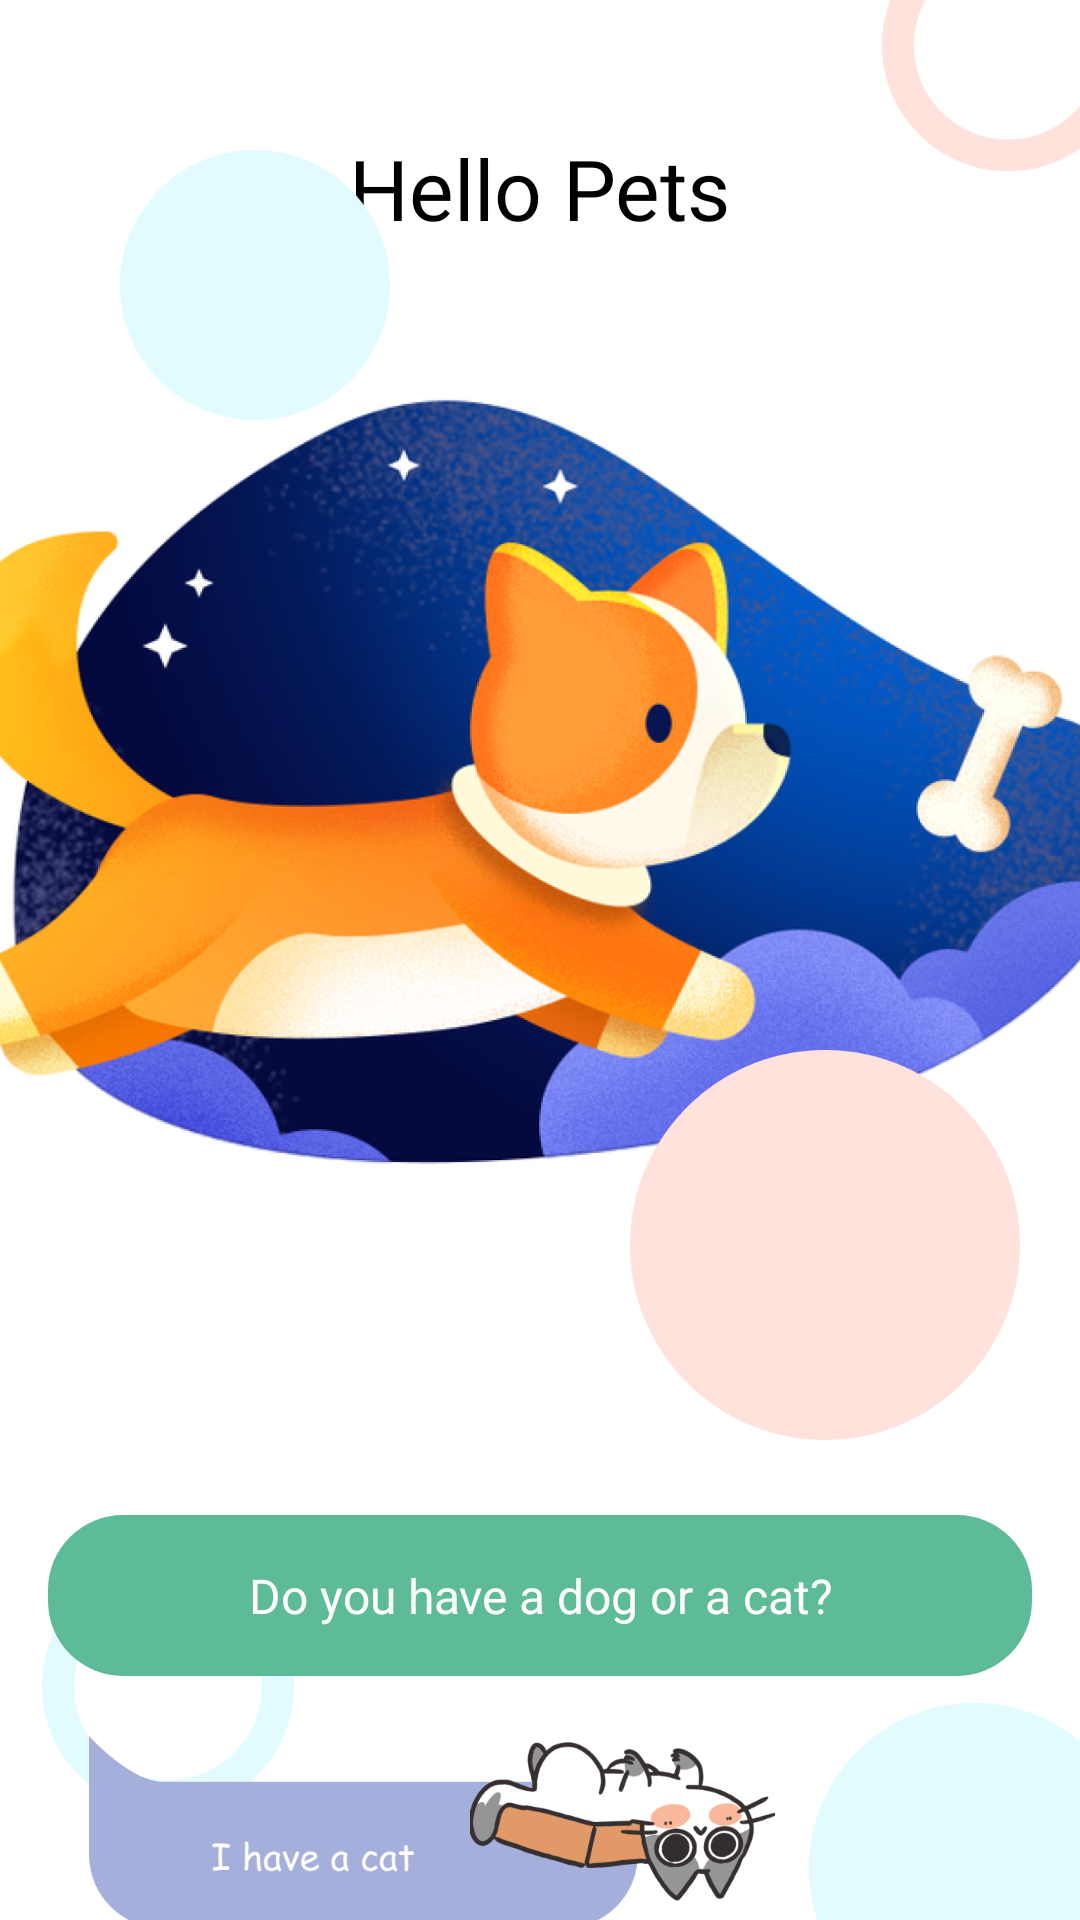

Reconstruct the res/layout file that produces this screen, plus the resources it refers to.
<!-- AndroidManifest.xml: activity theme Theme.App.Starting -->
<!-- res/layout/activity_intro.xml -->
<?xml version="1.0" encoding="utf-8"?>
<androidx.constraintlayout.widget.ConstraintLayout xmlns:android="http://schemas.android.com/apk/res/android"
    xmlns:app="http://schemas.android.com/apk/res-auto"
    xmlns:tools="http://schemas.android.com/tools"
    android:id="@+id/main"
    android:layout_width="match_parent"
    android:layout_height="match_parent"
    android:background="@color/white"
    android:fitsSystemWindows="true"
    tools:context=".presentation.UI.Activity.IntroActivity">


    <ImageView
        android:id="@+id/img_intro"
        android:layout_width="426dp"
        android:layout_height="382dp"
        android:layout_marginTop="70dp"
        android:src="@drawable/img_intro"
        app:layout_constraintEnd_toEndOf="parent"
        app:layout_constraintStart_toStartOf="parent"
        app:layout_constraintTop_toTopOf="parent" />

    <TextView
        android:id="@+id/textView"
        android:layout_width="wrap_content"
        android:layout_height="wrap_content"
        android:layout_marginTop="44dp"
        android:fontFamily="@font/comicsansms"
        android:text="Hello Pets"
        android:textColor="@color/black"
        android:textSize="28sp"
        app:layout_constraintEnd_toEndOf="parent"
        app:layout_constraintStart_toStartOf="parent"
        app:layout_constraintTop_toTopOf="parent" />

    <ImageView
        android:id="@+id/img_intro_circle_red"
        android:layout_width="130dp"
        android:layout_height="130dp"
        android:layout_marginTop="30dp"
        android:layout_marginEnd="20dp"
        android:src="@drawable/img_intro_circle_red"
        app:layout_constraintEnd_toEndOf="parent"
        app:layout_constraintTop_toTopOf="@id/guideline" />

    <ImageView
        android:id="@+id/img_intro_hollow_circle_blue"
        android:layout_width="84dp"
        android:layout_height="84dp"
        android:layout_marginStart="14dp"
        android:layout_marginTop="200dp"
        android:src="@drawable/img_intro_hollow_circle_blue"
        app:layout_constraintStart_toStartOf="parent"
        app:layout_constraintTop_toBottomOf="@id/guideline" />

    <LinearLayout
        android:id="@+id/linearLayout"
        android:layout_width="match_parent"
        android:layout_height="wrap_content"
        android:layout_marginTop="37dp"
        android:orientation="vertical"
        android:padding="16dp"
        app:layout_constraintEnd_toEndOf="parent"
        app:layout_constraintStart_toStartOf="parent"
        app:layout_constraintTop_toBottomOf="@+id/img_intro">

        <RelativeLayout
            android:layout_width="match_parent"
            android:layout_height="wrap_content"
            android:background="@drawable/background_question_intro"
            android:padding="16dp">

            <TextView
                android:layout_width="match_parent"
                android:layout_height="wrap_content"
                android:fontFamily="@font/comicsansms"
                android:gravity="center"
                android:text="Do you have a dog or a cat?"
                android:textColor="@color/white"
                android:textSize="16sp" />
        </RelativeLayout>

        <ImageView
            android:id="@+id/img_have_cat"
            android:layout_width="256dp"
            android:layout_height="64dp"
            android:layout_marginTop="20dp"
            android:src="@drawable/img_intro_have_cat" />

        <ImageView
            android:id="@+id/img_have_dog"
            android:layout_width="205.5dp"
            android:layout_height="71dp"
            android:layout_gravity="end"
            android:layout_marginTop="10dp"
            android:src="@drawable/img_intro_have_dog" />

        <ImageView
            android:id="@+id/img_have_both"
            android:layout_width="231dp"
            android:layout_height="68dp"
            android:layout_marginTop="10dp"
            android:src="@drawable/img_intro_have_both" />

    </LinearLayout>

    <ImageView
        android:id="@+id/img_intro_circle_blue"
        android:layout_width="90dp"
        android:layout_height="90dp"
        android:layout_marginStart="40dp"
        android:layout_marginTop="50dp"
        android:src="@drawable/img_intro_circle_blue"
        app:layout_constraintStart_toStartOf="parent"
        app:layout_constraintTop_toTopOf="parent" />

    <ImageView
        android:id="@+id/img_intro_hollow_circle_red"
        android:layout_width="84dp"
        android:layout_height="84dp"
        android:layout_marginStart="294dp"
        android:layout_marginTop="-18dp"
        android:src="@drawable/img_intro_hollow_circle_red"
        app:layout_constraintStart_toStartOf="parent"
        app:layout_constraintTop_toTopOf="parent" />

    <ImageView
        android:id="@+id/img_intro_circle_blue_bottom"
        android:layout_width="110dp"
        android:layout_height="110dp"
        android:layout_marginBottom="-38dp"
        android:layout_marginEnd="-20dp"
        android:src="@drawable/img_intro_circle_blue"
        app:layout_constraintEnd_toEndOf="parent"
        app:layout_constraintBottom_toBottomOf="parent" />

    <androidx.constraintlayout.widget.Guideline
        android:id="@+id/guideline"
        android:layout_width="wrap_content"
        android:layout_height="wrap_content"
        android:orientation="horizontal"
        app:layout_constraintGuide_percent="0.5" />

</androidx.constraintlayout.widget.ConstraintLayout>
<!-- resources referenced by this layout -->
<resources>
  <color name="black">#FF000000</color>
  <color name="white">#FFFFFFFF</color>
  <!-- drawable background_question_intro (drawable) -->
  <?xml version="1.0" encoding="utf-8"?>
  <shape xmlns:android="http://schemas.android.com/apk/res/android">
      <solid android:color="#5EBB98" /> 
      <corners android:radius="25dp" /> 
  </shape>
  <!-- drawable img_intro: png bitmap (drawable, 961968 bytes) -->
  <!-- drawable img_intro_circle_blue: png bitmap (drawable, 3476 bytes) -->
  <!-- drawable img_intro_circle_red: png bitmap (drawable, 5855 bytes) -->
  <!-- drawable img_intro_have_both: png bitmap (drawable, 44232 bytes) -->
  <!-- drawable img_intro_have_cat: png bitmap (drawable, 37188 bytes) -->
  <!-- drawable img_intro_have_dog: png bitmap (drawable, 23937 bytes) -->
  <!-- drawable img_intro_hollow_circle_blue: png bitmap (drawable, 5388 bytes) -->
  <!-- drawable img_intro_hollow_circle_red: png bitmap (drawable, 3082 bytes) -->
  <style name="Theme.App.Starting" parent="Theme.SplashScreen">
          
          <item name="windowSplashScreenBackground">@android:color/white</item>
          
          <item name="windowSplashScreenAnimatedIcon">@drawable/splash_screen</item>
          
          <item name="postSplashScreenTheme">@style/Theme.AppCompat.Light.NoActionBar</item>
      </style>
  <!-- drawable splash_screen (drawable) -->
  <?xml version="1.0" encoding="utf-8"?>
  <layer-list xmlns:android="http://schemas.android.com/apk/res/android">
      <item
          android:width="36dp"
          android:height="36dp"
          android:drawable="@drawable/img_intro"
          android:gravity="center" />
  </layer-list>
</resources>
